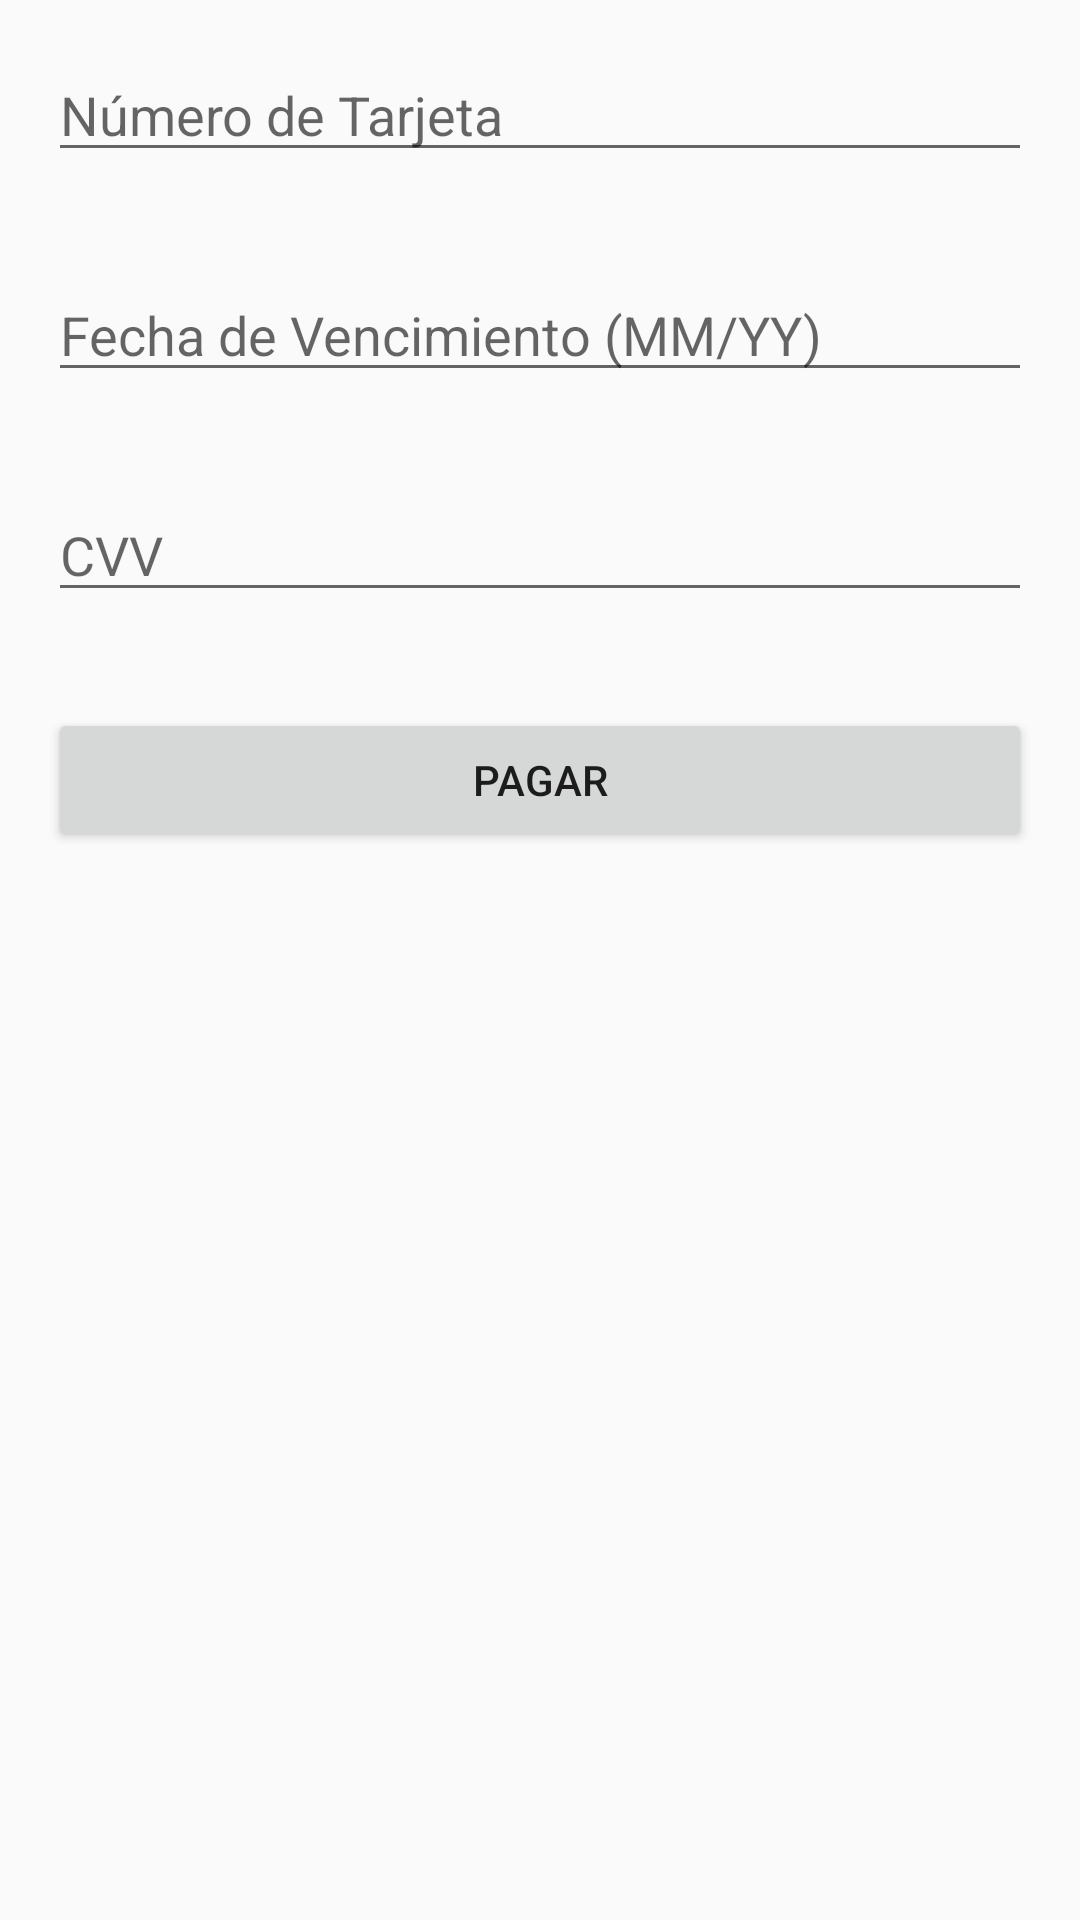

This screen was rendered from an Android layout file. Write that file and the resources it references.
<!-- AndroidManifest.xml: application theme Theme.MyApplication_Foro1_DSM_UDB -->
<!-- res/layout/activity_payment.xml -->
<RelativeLayout xmlns:android="http://schemas.android.com/apk/res/android"
    xmlns:app="http://schemas.android.com/apk/res-auto"
    android:layout_width="match_parent"
    android:layout_height="match_parent">


    <EditText
        android:id="@+id/cardNumberEditText"
        android:layout_width="match_parent"
        android:layout_height="wrap_content"
        android:hint="Número de Tarjeta"
        android:layout_margin="16dp" />

    <EditText
        android:id="@+id/expirationDateEditText"
        android:layout_width="match_parent"
        android:layout_height="wrap_content"
        android:hint="Fecha de Vencimiento (MM/YY)"
        android:layout_below="@+id/cardNumberEditText"
        android:layout_margin="16dp" />

    <EditText
        android:id="@+id/cvvEditText"
        android:layout_width="match_parent"
        android:layout_height="wrap_content"
        android:hint="CVV"
        android:layout_below="@+id/expirationDateEditText"
        android:layout_margin="16dp" />

    <Button
        android:id="@+id/payButton"
        android:layout_width="match_parent"
        android:layout_height="wrap_content"
        android:text="Pagar"
        android:layout_below="@+id/cvvEditText"
        android:layout_margin="16dp" />

</RelativeLayout>
<!-- resources referenced by this layout -->
<resources>
  <style name="Theme.MyApplication_Foro1_DSM_UDB" parent="Theme.AppCompat.Light.DarkActionBar" />
</resources>
